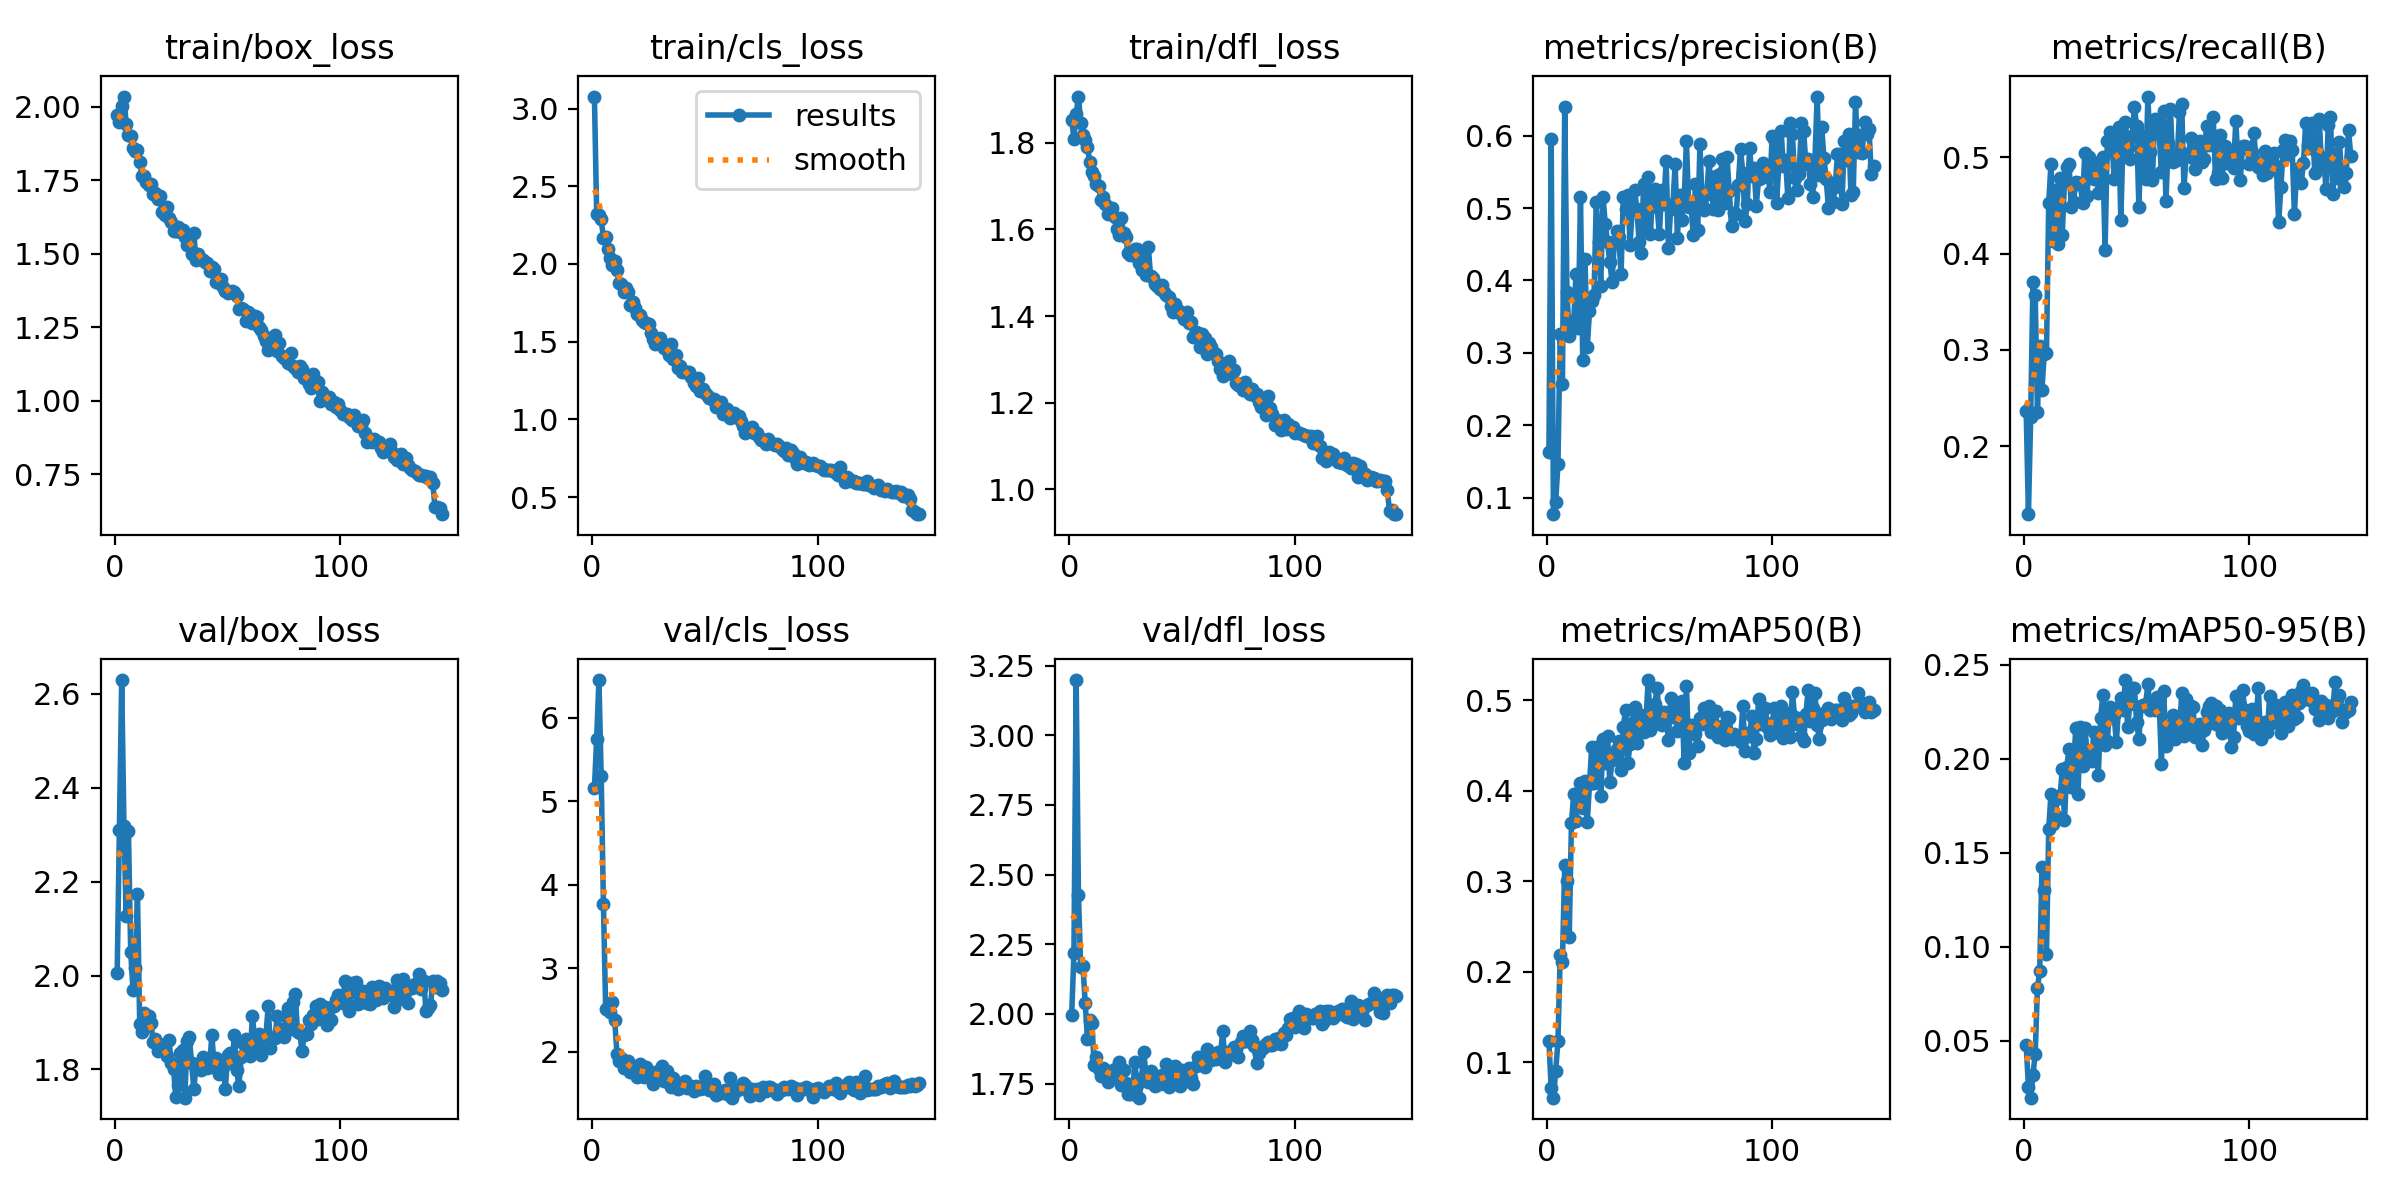

The file beside this chart, header and first rows:
epoch, time, train/box_loss, train/cls_loss, train/dfl_loss, metrics/precision(B), metrics/recall(B), metrics/mAP50(B), metrics/mAP50-95(B), val/box_loss, val/cls_loss, val/dfl_loss, lr/pg0, lr/pg1, lr/pg2
1, 77.61, 1.973, 3.077, 1.854, 0.1636, 0.237, 0.123, 0.04804, 2.005, 5.157, 1.997, 0.0005441, 0.0005441, 0.0005441
2, 111.9, 1.948, 2.323, 1.81, 0.5946, 0.1293, 0.07145, 0.02561, 2.31, 5.749, 2.217, 0.001092, 0.001092, 0.001092
3, 145.7, 2.003, 2.313, 1.867, 0.07761, 0.2301, 0.06079, 0.01982, 2.629, 6.449, 3.198, 0.001634, 0.001634, 0.001634
4, 179.2, 2.035, 2.286, 1.907, 0.09483, 0.3701, 0.09028, 0.03185, 2.319, 5.305, 2.427, 0.001634, 0.001634, 0.001634
5, 212, 1.941, 2.17, 1.846, 0.1466, 0.3565, 0.1229, 0.04306, 2.126, 3.763, 2.17, 0.001623, 0.001623, 0.001623
6, 246, 1.903, 2.172, 1.819, 0.3268, 0.236, 0.2182, 0.07819, 2.307, 2.505, 2.172, 0.001612, 0.001612, 0.001612
7, 282, 1.9, 2.095, 1.807, 0.2575, 0.3043, 0.2111, 0.08699, 2.051, 2.532, 2.039, 0.001601, 0.001601, 0.001601
8, 316.7, 1.86, 2.04, 1.791, 0.6389, 0.2582, 0.3181, 0.1422, 1.969, 2.47, 1.909, 0.00159, 0.00159, 0.00159
9, 351.3, 1.85, 1.99, 1.757, 0.3848, 0.2955, 0.3002, 0.1301, 2.016, 2.592, 1.98, 0.001579, 0.001579, 0.001579
10, 384.2, 1.853, 2.016, 1.733, 0.3239, 0.2965, 0.238, 0.09601, 2.174, 2.376, 1.966, 0.001568, 0.001568, 0.001568
11, 418.2, 1.813, 1.959, 1.724, 0.3358, 0.4522, 0.3648, 0.1627, 1.897, 1.977, 1.815, 0.001557, 0.001557, 0.001557
12, 451.3, 1.765, 1.88, 1.705, 0.3437, 0.4935, 0.3968, 0.1812, 1.879, 1.883, 1.844, 0.001546, 0.001546, 0.001546
13, 483.6, 1.766, 1.867, 1.699, 0.4092, 0.4134, 0.3668, 0.1651, 1.92, 1.928, 1.804, 0.001535, 0.001535, 0.001535
14, 516.2, 1.745, 1.821, 1.667, 0.3339, 0.4659, 0.3909, 0.1699, 1.893, 1.804, 1.776, 0.001524, 0.001524, 0.001524
15, 549.2, 1.732, 1.842, 1.675, 0.5151, 0.4097, 0.4083, 0.1802, 1.915, 1.872, 1.806, 0.001513, 0.001513, 0.001513
16, 585.5, 1.738, 1.818, 1.659, 0.2898, 0.4789, 0.3812, 0.1788, 1.898, 1.883, 1.777, 0.001502, 0.001502, 0.001502
17, 618.8, 1.702, 1.733, 1.636, 0.4301, 0.4191, 0.4107, 0.1946, 1.858, 1.757, 1.757, 0.001491, 0.001491, 0.001491
18, 653, 1.706, 1.754, 1.65, 0.3083, 0.475, 0.3651, 0.1673, 1.866, 1.772, 1.796, 0.00148, 0.00148, 0.00148
19, 686.8, 1.687, 1.715, 1.649, 0.3572, 0.4896, 0.4078, 0.1953, 1.839, 1.769, 1.778, 0.001469, 0.001469, 0.001469
20, 720.2, 1.696, 1.677, 1.628, 0.3718, 0.4931, 0.4489, 0.2052, 1.844, 1.691, 1.803, 0.001458, 0.001458, 0.001458
21, 755.3, 1.641, 1.671, 1.6, 0.38, 0.4488, 0.4085, 0.1851, 1.846, 1.858, 1.768, 0.001447, 0.001447, 0.001447
22, 787.8, 1.63, 1.639, 1.586, 0.5077, 0.454, 0.4325, 0.1941, 1.855, 1.8, 1.827, 0.001436, 0.001436, 0.001436
23, 820.9, 1.659, 1.626, 1.626, 0.4528, 0.4745, 0.4492, 0.2164, 1.829, 1.693, 1.746, 0.001425, 0.001425, 0.001425
24, 854.7, 1.623, 1.618, 1.592, 0.3928, 0.4723, 0.3938, 0.1812, 1.863, 1.816, 1.798, 0.001414, 0.001414, 0.001414
25, 891.5, 1.609, 1.614, 1.583, 0.5146, 0.4731, 0.4577, 0.2168, 1.813, 1.74, 1.75, 0.001403, 0.001403, 0.001403
26, 926.3, 1.578, 1.553, 1.545, 0.4785, 0.4529, 0.4306, 0.1962, 1.802, 1.76, 1.714, 0.001392, 0.001392, 0.001392
27, 960.7, 1.577, 1.516, 1.541, 0.4528, 0.5046, 0.461, 0.2165, 1.741, 1.617, 1.712, 0.001381, 0.001381, 0.001381
28, 992.7, 1.592, 1.487, 1.541, 0.4254, 0.4598, 0.4093, 0.204, 1.766, 1.727, 1.713, 0.00137, 0.00137, 0.00137
29, 1026, 1.575, 1.506, 1.556, 0.3981, 0.5003, 0.4338, 0.2002, 1.835, 1.769, 1.827, 0.001359, 0.001359, 0.001359
30, 1059, 1.58, 1.52, 1.554, 0.4525, 0.4895, 0.4379, 0.1988, 1.842, 1.72, 1.745, 0.001348, 0.001348, 0.001348
31, 1093, 1.558, 1.48, 1.522, 0.4689, 0.4779, 0.4464, 0.2142, 1.74, 1.825, 1.699, 0.001337, 0.001337, 0.001337
32, 1126, 1.531, 1.46, 1.506, 0.4599, 0.4941, 0.4549, 0.213, 1.86, 1.644, 1.771, 0.001326, 0.001326, 0.001326
33, 1160, 1.557, 1.464, 1.534, 0.409, 0.4633, 0.4228, 0.1915, 1.869, 1.774, 1.865, 0.001315, 0.001315, 0.001315
34, 1193, 1.5, 1.416, 1.495, 0.515, 0.4874, 0.471, 0.2215, 1.813, 1.661, 1.774, 0.001304, 0.001304, 0.001304
35, 1231, 1.57, 1.484, 1.559, 0.4989, 0.5, 0.4896, 0.234, 1.758, 1.582, 1.757, 0.001293, 0.001293, 0.001293
36, 1265, 1.479, 1.386, 1.493, 0.5181, 0.4043, 0.4307, 0.2071, 1.808, 1.685, 1.795, 0.001282, 0.001282, 0.001282
37, 1296, 1.498, 1.416, 1.488, 0.4488, 0.517, 0.4519, 0.2094, 1.811, 1.634, 1.762, 0.001271, 0.001271, 0.001271
38, 1330, 1.483, 1.329, 1.474, 0.5022, 0.5259, 0.4753, 0.2277, 1.798, 1.553, 1.74, 0.00126, 0.00126, 0.00126
39, 1364, 1.477, 1.343, 1.469, 0.5247, 0.5221, 0.4921, 0.2218, 1.827, 1.597, 1.754, 0.001249, 0.001249, 0.001249
40, 1398, 1.47, 1.304, 1.462, 0.4993, 0.478, 0.4527, 0.2234, 1.813, 1.581, 1.75, 0.001238, 0.001238, 0.001238
41, 1432, 1.47, 1.308, 1.473, 0.4536, 0.5039, 0.4732, 0.2087, 1.804, 1.643, 1.782, 0.001227, 0.001227, 0.001227
42, 1464, 1.44, 1.302, 1.456, 0.4376, 0.5314, 0.4836, 0.2275, 1.805, 1.567, 1.753, 0.001216, 0.001216, 0.001216
43, 1496, 1.455, 1.305, 1.448, 0.5332, 0.4355, 0.4645, 0.2321, 1.874, 1.579, 1.822, 0.001205, 0.001205, 0.001205
44, 1534, 1.448, 1.269, 1.445, 0.4712, 0.5228, 0.4732, 0.2258, 1.808, 1.593, 1.737, 0.001194, 0.001194, 0.001194
45, 1568, 1.403, 1.235, 1.422, 0.5421, 0.5372, 0.5224, 0.2418, 1.825, 1.532, 1.805, 0.001183, 0.001183, 0.001183
46, 1603, 1.4, 1.215, 1.409, 0.4635, 0.5099, 0.467, 0.2169, 1.791, 1.583, 1.785, 0.001172, 0.001172, 0.001172
47, 1637, 1.414, 1.263, 1.429, 0.5223, 0.4987, 0.4729, 0.2289, 1.81, 1.571, 1.813, 0.001161, 0.001161, 0.001161
48, 1670, 1.386, 1.183, 1.414, 0.5262, 0.5224, 0.4964, 0.2375, 1.806, 1.559, 1.759, 0.00115, 0.00115, 0.00115
49, 1702, 1.374, 1.196, 1.407, 0.5011, 0.5528, 0.5134, 0.2375, 1.759, 1.564, 1.742, 0.001139, 0.001139, 0.001139
50, 1734, 1.367, 1.17, 1.402, 0.4637, 0.5324, 0.4783, 0.2197, 1.831, 1.705, 1.799, 0.001128, 0.001128, 0.001128
51, 1766, 1.369, 1.158, 1.394, 0.5252, 0.4485, 0.4728, 0.2105, 1.836, 1.604, 1.774, 0.001117, 0.001117, 0.001117
52, 1800, 1.374, 1.139, 1.409, 0.5056, 0.5231, 0.4876, 0.2281, 1.814, 1.538, 1.758, 0.001106, 0.001106, 0.001106
53, 1834, 1.371, 1.128, 1.385, 0.5651, 0.4828, 0.4845, 0.2283, 1.873, 1.574, 1.806, 0.001095, 0.001095, 0.001095
54, 1869, 1.355, 1.128, 1.386, 0.4447, 0.4777, 0.4562, 0.2292, 1.799, 1.616, 1.771, 0.001084, 0.001084, 0.001084
55, 1904, 1.313, 1.08, 1.352, 0.4983, 0.5632, 0.5026, 0.2395, 1.764, 1.476, 1.749, 0.001073, 0.001073, 0.001073
56, 1938, 1.314, 1.111, 1.363, 0.5048, 0.5058, 0.4816, 0.2257, 1.826, 1.523, 1.812, 0.001062, 0.001062, 0.001062
57, 1972, 1.312, 1.109, 1.361, 0.5612, 0.4764, 0.4917, 0.2287, 1.856, 1.507, 1.845, 0.001051, 0.001051, 0.001051
58, 2006, 1.271, 1.036, 1.329, 0.4593, 0.54, 0.4663, 0.2259, 1.865, 1.52, 1.822, 0.00104, 0.00104, 0.00104
59, 2038, 1.3, 1.036, 1.358, 0.5183, 0.5343, 0.4874, 0.2328, 1.848, 1.543, 1.818, 0.001029, 0.001029, 0.001029
60, 2071, 1.295, 1.067, 1.35, 0.4839, 0.5253, 0.4994, 0.2302, 1.829, 1.492, 1.811, 0.001018, 0.001018, 0.001018
... 85 more rows
